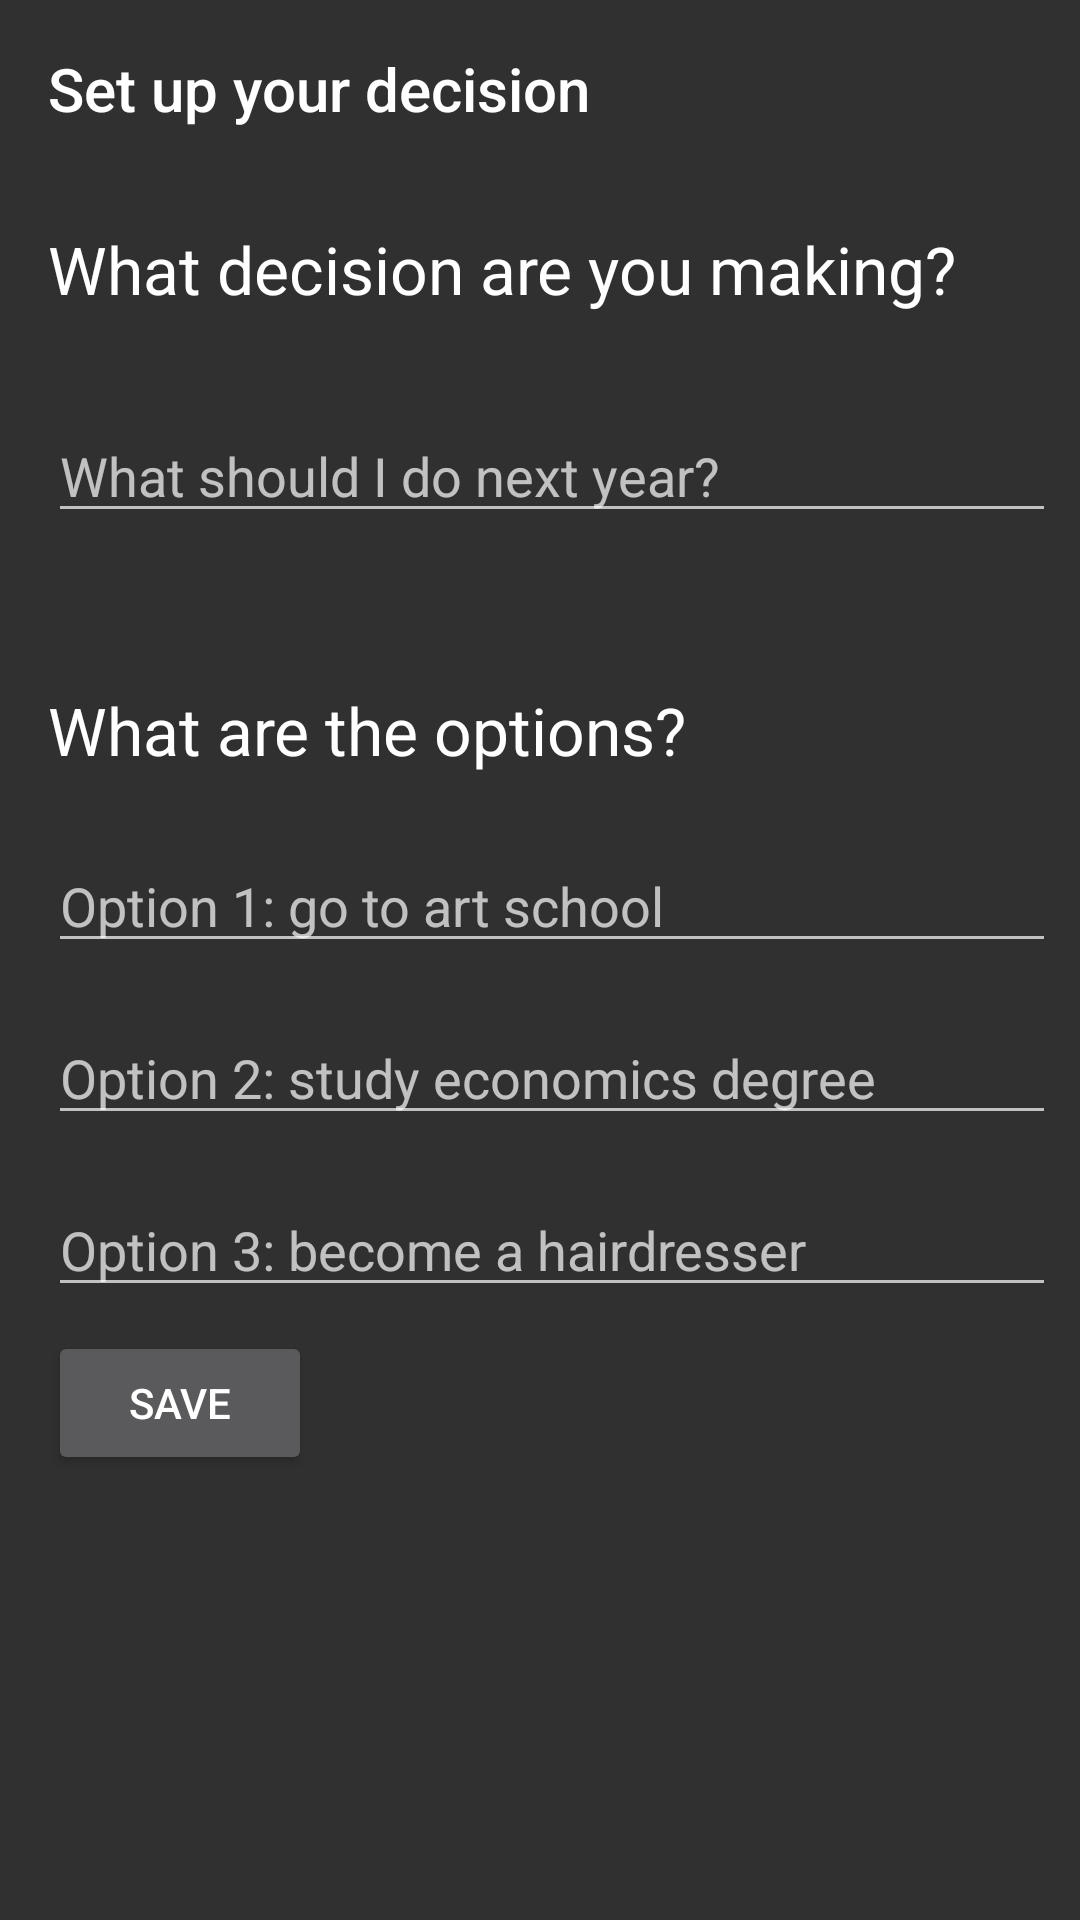

The Android layout XML behind this screen, and the referenced resources:
<!-- AndroidManifest.xml: application theme AppBaseTheme -->
<!-- res/layout/activity_3_configuration.xml -->
<?xml version="1.0" encoding="utf-8"?>
<androidx.constraintlayout.widget.ConstraintLayout xmlns:android="http://schemas.android.com/apk/res/android"
    xmlns:app="http://schemas.android.com/apk/res-auto"
    xmlns:tools="http://schemas.android.com/tools"
    android:layout_width="match_parent"
    android:layout_height="match_parent"
    tools:context=".activities.ConfigurationActivity">

    <TextView
        android:id="@+id/title"
        android:text="@string/configure_decision"
        android:textAppearance="@style/TextAppearance.AppCompat.Title"
        android:layout_width="0dp"
        android:layout_height="wrap_content"
        android:layout_marginStart="16dp"
        android:layout_marginLeft="16dp"
        android:layout_marginTop="16dp"
        android:layout_marginEnd="8dp"
        android:layout_marginRight="8dp"
        android:layout_marginBottom="16dp"
        app:layout_constraintBottom_toTopOf="@+id/explanation_note_1"
        app:layout_constraintEnd_toEndOf="parent"
        app:layout_constraintStart_toStartOf="parent"
        app:layout_constraintTop_toTopOf="parent"
    />


    <TextView
        android:id="@+id/explanation_note_1"
        android:text="@string/ask_this_question"
        android:textAppearance="@style/TextAppearance.AppCompat.Large"
        android:layout_width="0dp"
        android:layout_height="wrap_content"
        android:layout_marginStart="16dp"
        android:layout_marginLeft="16dp"
        android:layout_marginTop="16dp"
        android:layout_marginEnd="8dp"
        android:layout_marginRight="8dp"
        android:layout_marginBottom="16dp"
        app:layout_constraintBottom_toTopOf="@+id/user_input_question"
        app:layout_constraintEnd_toEndOf="parent"
        app:layout_constraintStart_toStartOf="parent"
        app:layout_constraintTop_toBottomOf="@id/title" />

    <EditText
        android:id="@+id/user_input_question"
        android:layout_width="0dp"
        android:layout_height="wrap_content"
        android:layout_marginStart="16dp"
        android:layout_marginLeft="16dp"
        android:layout_marginTop="16dp"
        android:layout_marginEnd="8dp"
        android:layout_marginRight="8dp"
        android:layout_marginBottom="35dp"
        android:ems="10"
        android:hint="@string/ask_this_question_hint"
        android:importantForAutofill="no"
        android:inputType="text"
        app:layout_constraintBottom_toTopOf="@+id/explanation_note_2"
        app:layout_constraintEnd_toEndOf="parent"
        app:layout_constraintStart_toStartOf="parent"
        app:layout_constraintTop_toBottomOf="@+id/explanation_note_1" />

    <TextView
        android:id="@+id/explanation_note_2"
        android:layout_width="0dp"
        android:layout_height="wrap_content"
        android:layout_marginStart="16dp"
        android:layout_marginLeft="16dp"
        android:layout_marginTop="16dp"
        android:layout_marginEnd="8dp"
        android:layout_marginRight="8dp"
        android:layout_marginBottom="16dp"
        android:text="@string/options_text"
        android:textAppearance="@style/TextAppearance.AppCompat.Large"
        app:layout_constraintBottom_toTopOf="@+id/user_input_option_1"
        app:layout_constraintEnd_toEndOf="parent"
        app:layout_constraintStart_toStartOf="parent"
        app:layout_constraintTop_toBottomOf="@+id/user_input_question" />

    <EditText
        android:id="@+id/user_input_option_1"
        android:layout_width="0dp"
        android:layout_height="39dp"
        android:layout_marginStart="16dp"
        android:layout_marginLeft="16dp"
        android:layout_marginTop="8dp"
        android:layout_marginEnd="8dp"
        android:layout_marginRight="8dp"
        android:layout_marginBottom="8dp"
        android:ems="10"
        android:hint="@string/option_1_question_hint"
        android:importantForAutofill="no"
        android:inputType="text"
        app:layout_constraintBottom_toTopOf="@+id/user_input_option_2"
        app:layout_constraintEnd_toEndOf="parent"
        app:layout_constraintStart_toStartOf="parent"
        app:layout_constraintTop_toBottomOf="@+id/explanation_note_2" />

    <EditText
        android:id="@+id/user_input_option_2"
        android:layout_width="0dp"
        android:layout_height="wrap_content"
        android:layout_marginStart="16dp"
        android:layout_marginLeft="16dp"
        android:layout_marginTop="8dp"
        android:layout_marginEnd="8dp"
        android:layout_marginRight="8dp"
        android:layout_marginBottom="8dp"
        android:ems="10"
        android:hint="@string/option_2_question_hint"
        android:importantForAutofill="no"
        android:inputType="text"
        app:layout_constraintBottom_toTopOf="@+id/user_input_option_3"
        app:layout_constraintEnd_toEndOf="parent"
        app:layout_constraintStart_toStartOf="parent"
        app:layout_constraintTop_toBottomOf="@+id/user_input_option_1" />

    <EditText
        android:id="@+id/user_input_option_3"
        android:layout_width="0dp"
        android:layout_height="wrap_content"
        android:layout_marginStart="16dp"
        android:layout_marginLeft="16dp"
        android:layout_marginTop="8dp"
        android:layout_marginEnd="8dp"
        android:layout_marginRight="8dp"
        android:layout_marginBottom="8dp"
        android:ems="10"
        android:hint="@string/option_3_question_hint"
        android:importantForAutofill="no"
        android:inputType="text"
        app:layout_constraintBottom_toTopOf="@+id/button_configure"
        app:layout_constraintEnd_toEndOf="parent"
        app:layout_constraintStart_toStartOf="parent"
        app:layout_constraintTop_toBottomOf="@+id/user_input_option_2" />

    <Button
        android:id="@+id/button_configure"
        android:layout_width="0dp"
        android:layout_height="wrap_content"
        android:layout_marginStart="16dp"
        android:layout_marginLeft="16dp"
        android:layout_marginTop="8dp"
        android:layout_marginEnd="16dp"
        android:layout_marginBottom="6dp"
        android:onClick="sendMessage"
        android:text="@string/save"
        app:layout_constraintTop_toBottomOf="@+id/user_input_option_3"
        app:layout_constraintStart_toStartOf="parent"
    />



</androidx.constraintlayout.widget.ConstraintLayout>
<!-- resources referenced by this layout -->
<resources>
  <string name="ask_this_question">What decision are you making?</string>
  <string name="ask_this_question_hint">What should I do next year?</string>
  <string name="configure_decision">Set up your decision</string>
  <string name="option_1_question_hint">Option 1: go to art school</string>
  <string name="option_2_question_hint">Option 2: study economics degree</string>
  <string name="option_3_question_hint">Option 3: become a hairdresser</string>
  <string name="options_text">What are the options?</string>
  <string name="save">Save</string>
  <style name="AppBaseTheme" parent="Base.Theme.AppCompat.Light.DarkActionBar">
          <item name="colorPrimary">@color/colorPrimary</item>
          <item name="colorPrimaryDark">@color/colorPrimaryDark</item>
          <item name="colorAccent">@color/colorAccent</item>
      </style>
  <color name="colorPrimary">#3F51B5</color>
  <color name="colorPrimaryDark">#303F9F</color>
  <color name="colorAccent">#FF4081</color>
</resources>
